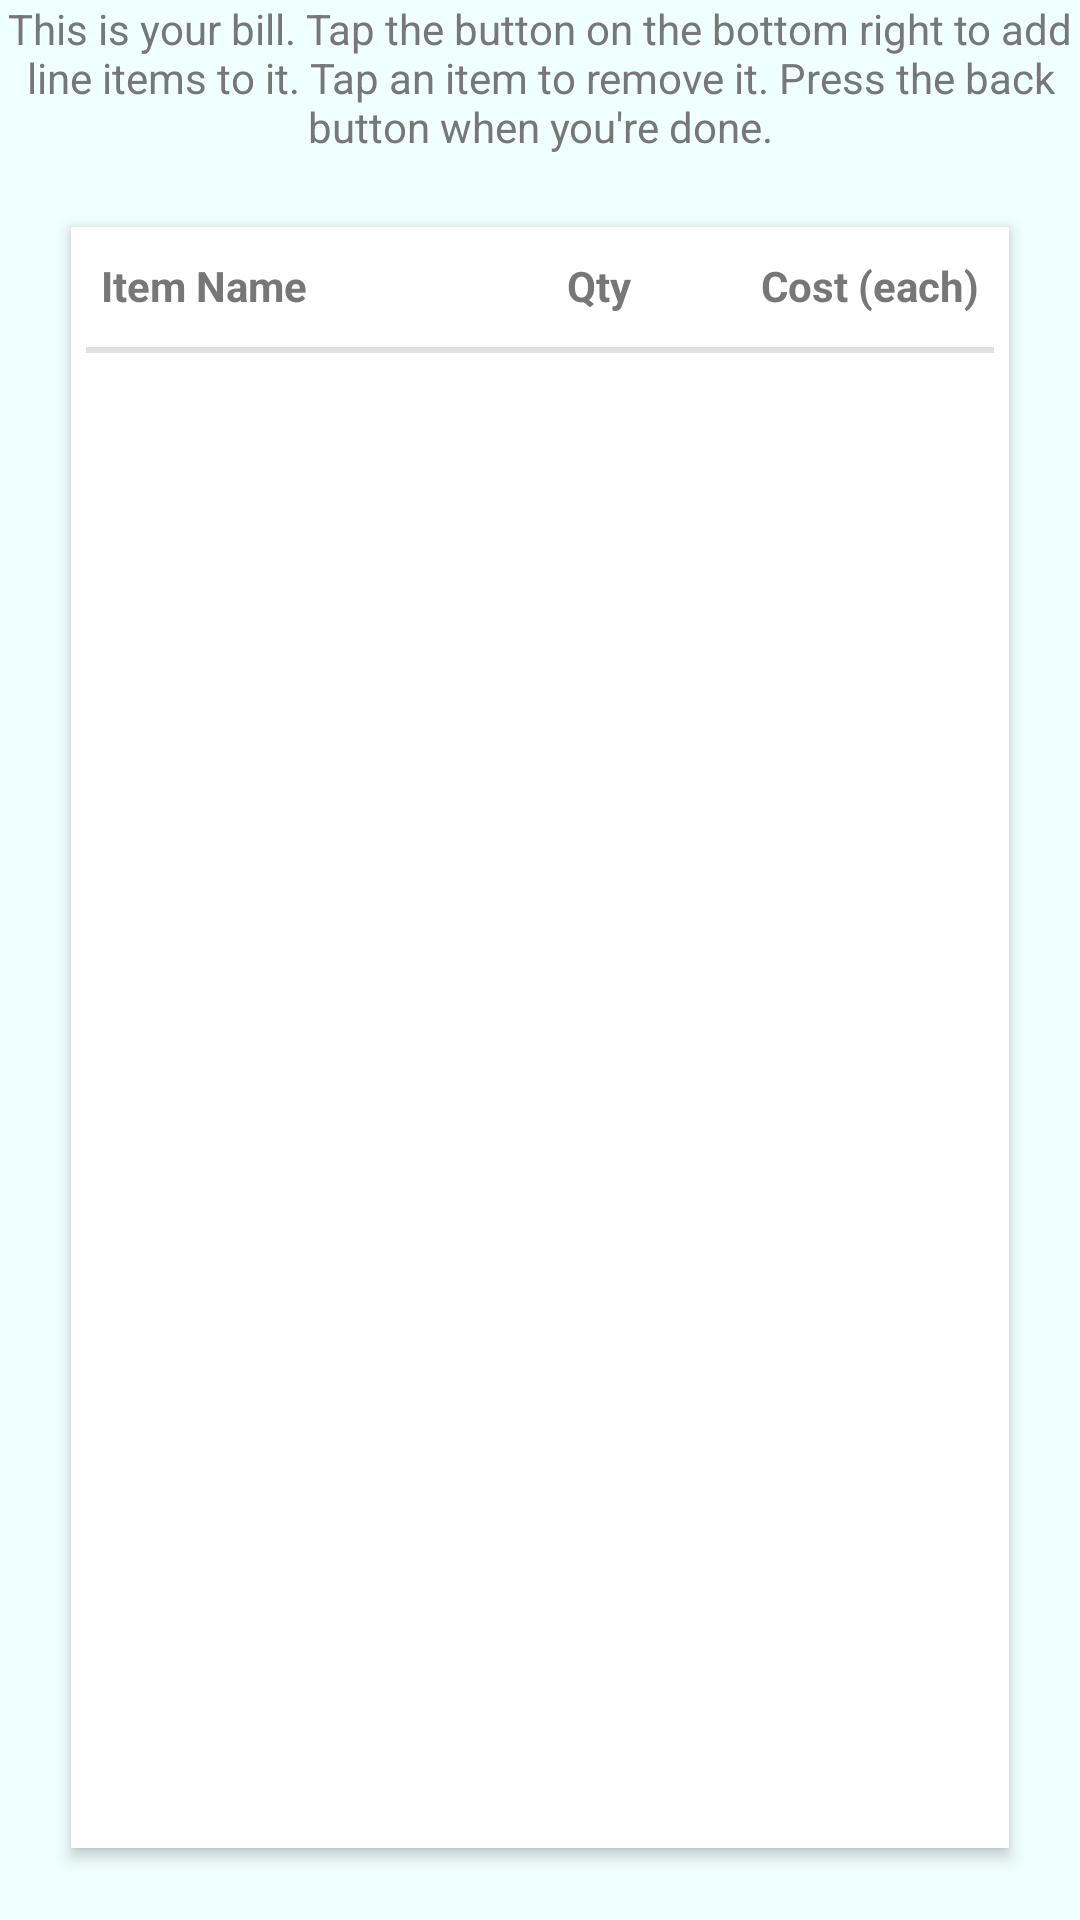

Android layout source for this screen:
<!-- AndroidManifest.xml: application theme AppTheme -->
<!-- res/layout/content_item_list.xml -->
<?xml version="1.0" encoding="utf-8"?>
<RelativeLayout xmlns:android="http://schemas.android.com/apk/res/android"
    xmlns:tools="http://schemas.android.com/tools"
    xmlns:app="http://schemas.android.com/apk/res-auto"
    android:layout_width="match_parent"
    android:layout_height="match_parent"
    android:paddingLeft="@dimen/activity_horizontal_margin"
    android:paddingRight="@dimen/activity_horizontal_margin"
    android:paddingTop="@dimen/activity_vertical_margin"
    android:paddingBottom="@dimen/activity_vertical_margin"
    app:layout_behavior="@string/appbar_scrolling_view_behavior"
    tools:showIn="@layout/activity_item_list"
    tools:context="com.tkelly.splitthebill.ItemListActivity"
    android:background="@color/light_blue">

    <TextView
        android:id="@+id/item_list_info"
        android:layout_width="wrap_content"
        android:layout_height="wrap_content"
        android:layout_alignParentTop="true"
        android:layout_centerHorizontal="true"
        android:gravity="center"
        android:textColor="@color/black"
        android:text="@string/item_list_info"/>

    <RelativeLayout
        android:layout_width="wrap_content"
        android:layout_height="fill_parent"
        android:layout_margin="24dp"
        android:layout_below="@id/item_list_info"
        android:elevation="3dp"
        android:background="@color/white">

        <LinearLayout
            android:id="@+id/item_list_header"
            android:layout_width="fill_parent"
            android:layout_height="wrap_content"
            android:padding="10dp"
            android:layout_gravity="center"
            android:weightSum="12">

            <TextView
                android:layout_width="wrap_content"
                android:layout_height="wrap_content"
                android:layout_weight="6"
                android:gravity="start"
                android:textStyle="bold"
                android:textColor="@color/black"
                android:text="@string/item_list_name_label"/>

            <TextView
                android:layout_width="wrap_content"
                android:layout_height="wrap_content"
                android:layout_weight="4"
                android:gravity="center"
                android:textStyle="bold"
                android:textColor="@color/black"
                android:text="@string/item_list_qty_label"/>

            <TextView
                android:layout_width="wrap_content"
                android:layout_height="wrap_content"
                android:layout_weight="2"
                android:gravity="end"
                android:textStyle="bold"
                android:textColor="@color/black"
                android:text="@string/item_list_cost_label"/>

        </LinearLayout>

        <View
            style="@style/Divider"
            android:id="@+id/divider"
            android:layout_below="@id/item_list_header"/>

        <ListView
            android:id="@android:id/list"
            android:layout_width="fill_parent"
            android:layout_height="wrap_content"
            android:layout_below="@id/divider" />

    </RelativeLayout>



</RelativeLayout>
<!-- res/layout/activity_item_list.xml (included above) -->
<?xml version="1.0" encoding="utf-8"?>
<android.support.design.widget.CoordinatorLayout
    xmlns:android="http://schemas.android.com/apk/res/android"
    xmlns:app="http://schemas.android.com/apk/res-auto"
    xmlns:tools="http://schemas.android.com/tools"
    android:layout_width="match_parent"
    android:layout_height="match_parent"
    android:fitsSystemWindows="true"
    tools:context="com.tkelly.splitthebill.ItemListActivity">

    <android.support.design.widget.AppBarLayout
        android:layout_width="match_parent"
        android:layout_height="wrap_content"
        android:theme="@style/ToolbarTheme">

        <android.support.v7.widget.Toolbar
            android:id="@+id/my_toolbar"
            android:layout_width="match_parent"
            android:layout_height="?attr/actionBarSize"
            android:background="?attr/colorPrimary"
            android:elevation="4dp"
            app:popupTheme="@style/ThemeOverlay.AppCompat.Light" />

    </android.support.design.widget.AppBarLayout>

    <include layout="@layout/content_item_list" />

    <android.support.design.widget.FloatingActionButton
        android:id="@+id/fab"
        android:layout_width="wrap_content"
        android:layout_height="wrap_content"
        android:layout_gravity="bottom|end"
        android:layout_margin="@dimen/fab_margin"
        android:src="@android:drawable/ic_input_add" />

</android.support.design.widget.CoordinatorLayout>
<!-- resources referenced by this layout -->
<resources>
  <color name="black">#777777</color>
  <color name="light_blue">#F0FFFF</color>
  <color name="white">#FFFFFF</color>
  <string name="item_list_cost_label">Cost (each)</string>
  <string name="item_list_info">This is your bill. Tap the button on the bottom right to add line items to it. Tap an item to remove it. Press the back button when you\'re done.</string>
  <string name="item_list_name_label">Item Name</string>
  <string name="item_list_qty_label">Qty</string>
  <style name="Divider">
          <item name="android:layout_width">match_parent</item>
          <item name="android:layout_height">2dp</item>
          <item name="android:layout_marginTop">1dp</item>
          <item name="android:layout_marginBottom">1dp</item>
          <item name="android:layout_marginLeft">5dp</item>
          <item name="android:layout_marginRight">5dp</item>
          <item name="android:background">?android:attr/listDivider</item>
      </style>
  <style name="ToolbarTheme" parent="ThemeOverlay.AppCompat.Dark.ActionBar">
          <item name="android:textColorPrimary">@color/light_blue</item>
          <item name="android:textColorPrimaryInverse">@color/light_blue</item>
          <item name="android:actionMenuTextColor">@color/light_blue</item>
          <item name="android:textColorSecondary">@color/light_blue</item>
      </style>
  <style name="AppTheme" parent="AppTheme.Base">
          
      </style>
  <style name="AppTheme.Base" parent="Theme.AppCompat.Light.DarkActionBar">
          <item name="windowActionBar">false</item>
          <item name="windowNoTitle">true</item>
          <item name="colorPrimary">@color/colorPrimary</item>
          <item name="colorPrimaryDark">@color/colorPrimaryDark</item>
          <item name="colorAccent">@color/colorAccent</item>
      </style>
  <color name="colorPrimary">#169688</color>
  <color name="colorPrimaryDark">#006456</color>
  <color name="colorAccent">#20DBC7</color>
</resources>
